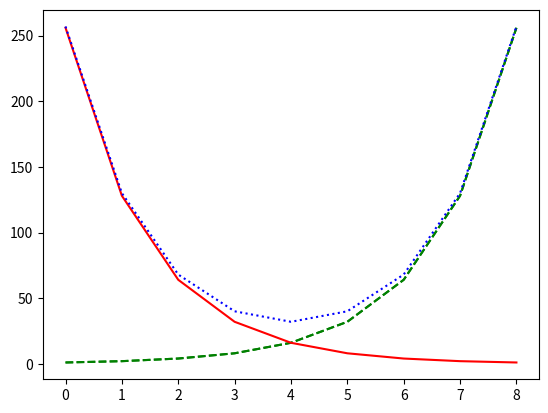

The matplotlib source for this figure: (Note: this script raises an exception after producing the figure.)
import matplotlib.pyplot as plt


# 밑바닥 3장 p.46 예시 data
variance = [1, 2, 4, 8, 16, 32, 64, 128, 256]
bias_squared = [256, 128, 64, 32, 16, 8, 4, 2, 1]
total_error = [x+y for x, y in zip(variance, bias_squared)]
xs = [i for i,_ in enumerate(variance)]

# 꾸미기 plot(x, y, color-linestyle-marker) 표현방식 다양, 추가 가능한 속성도 다양
plt.plot(xs, variance, color='green', linestyle='--')
plt.plot(xs, variance, 'g--', label = 'variance')
plt.plot(xs, bias_squared, 'r-', label = 'bias^2')
plt.plot(xs, total_error, 'b:', label = 'total error')
plt.legend(loc="top center")

plt.title("The Bias-variance Tradeoff")
plt.xlabel("model complexity")

plt.show()


#plot (x, y, color="red", linestyle="--", marker="o" ) -> plot (x, y, r--o)

#
# # 그래프 중첩(한 chart 위에 여러개 series) (multiple lines)
# plt.plot([1,2,3], [4,5,6], 'r--')
# plt.plot([4,5,6], [8,10,12], 'b*', )
# plt.legend()
# plt.show()
#
#
# # annotate
# plt.plot(X, C, label="cosine")
# t = 2 * np.pi / 3
# plt.scatter(t, np.cos(t), 50, color='blue')
# plt.annotate(r'$cos(\frac{2\pi}{3})=-\frac{1}{2}$', xy=(t, np.cos(t)), xycoords='data', xytext=(-90, -50),
#              textcoords='offset points', fontsize=16, arrowprops=dict(arrowstyle="->"))
#
# # multiplot